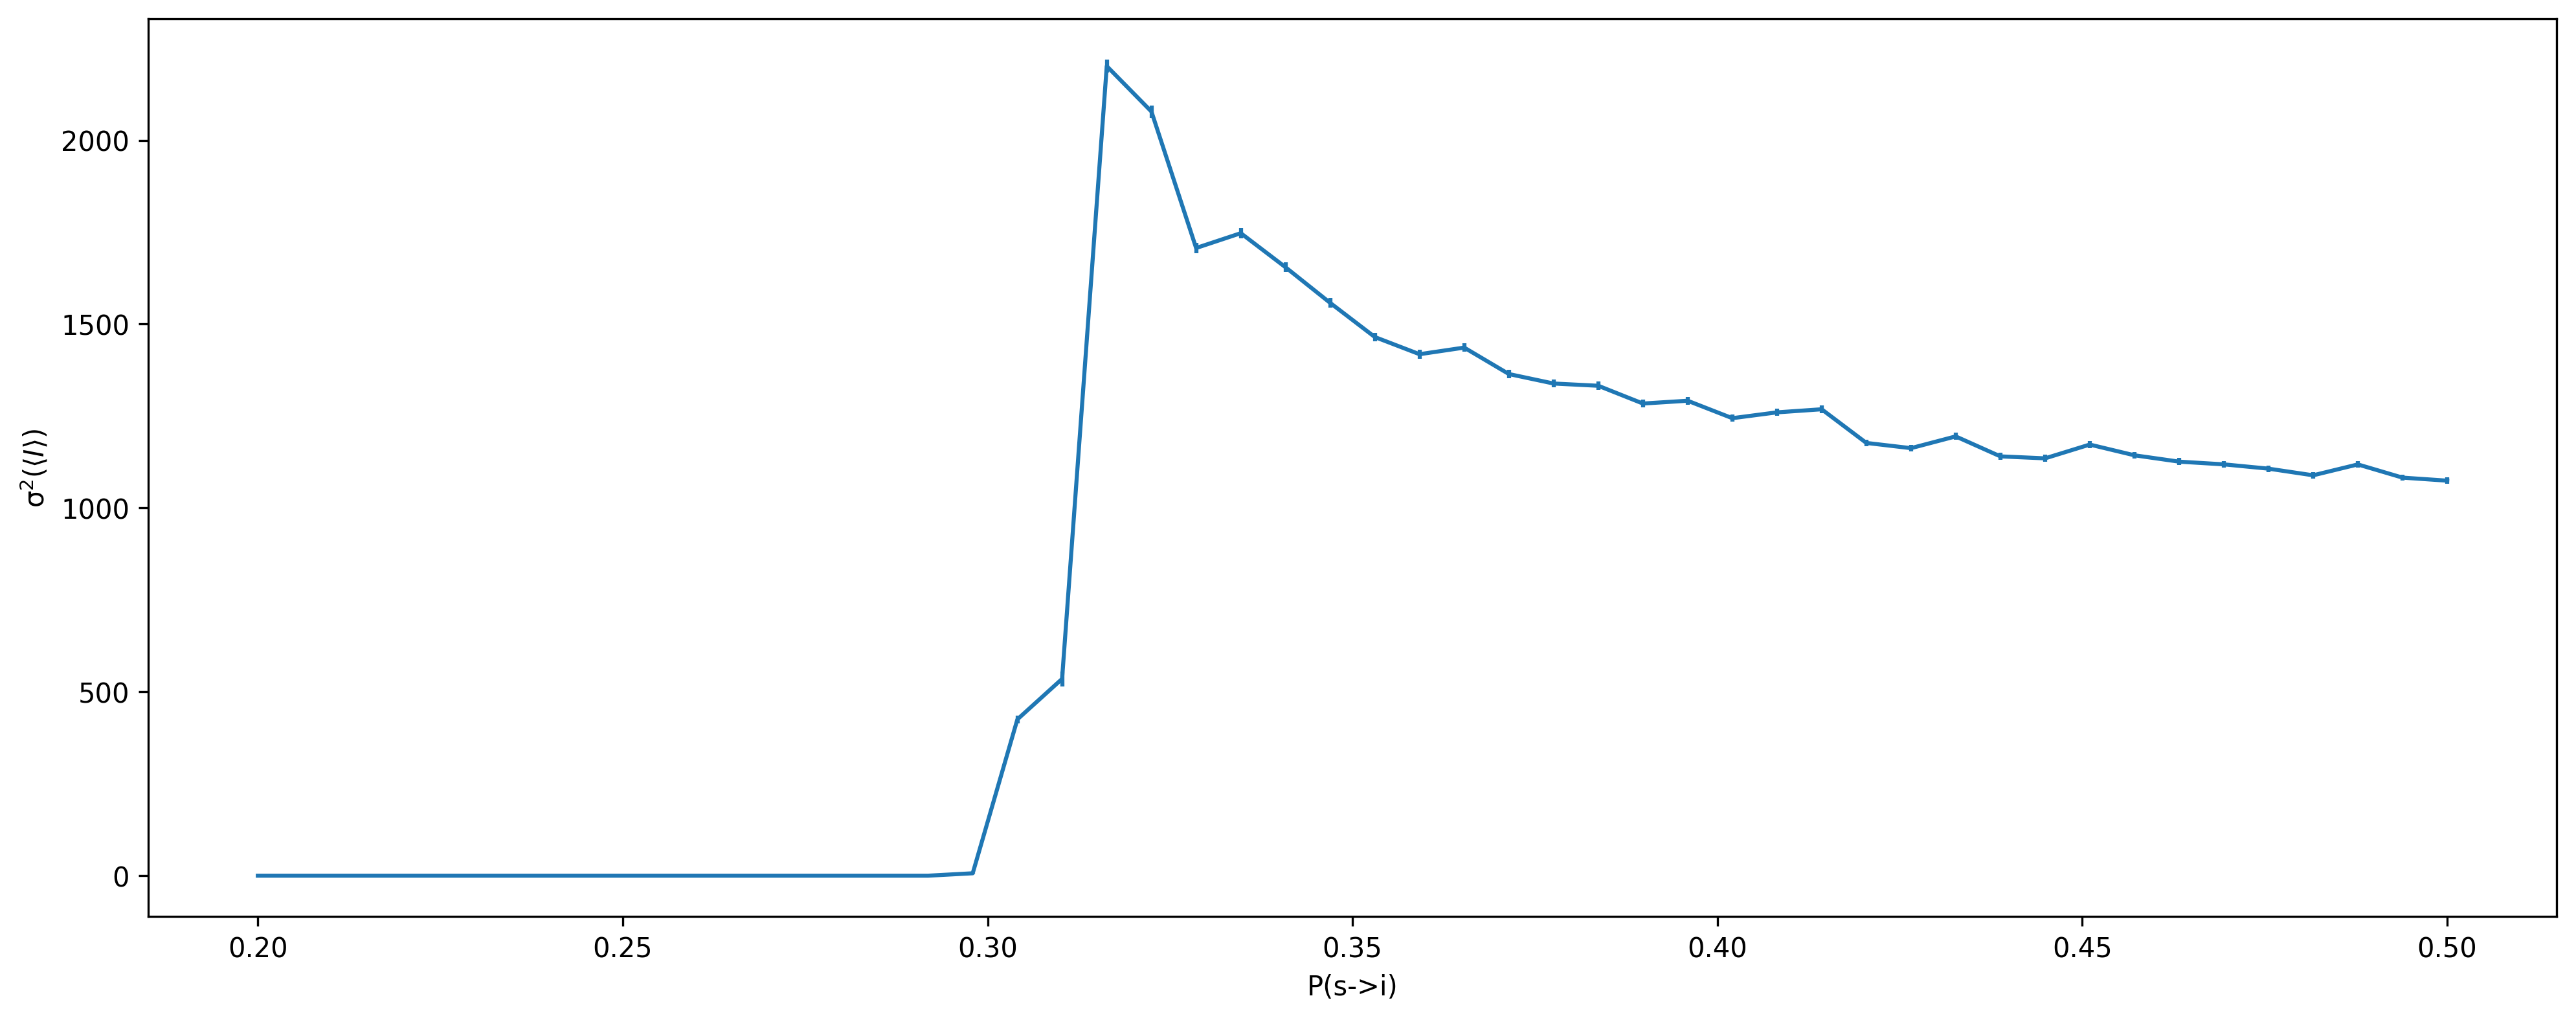

Data behind this chart, as committed beside it:
, P(s->i), Variance, Error
0, 0.2, 0.0, 0.0
1, 0.2061, 0.0, 0.0
2, 0.2122, 0.0, 0.0
3, 0.2184, 0.0, 0.0
4, 0.2245, 0.0, 0.0
5, 0.2306, 0.0, 0.0
6, 0.2367, 0.0, 0.0
7, 0.2429, 0.0, 0.0
8, 0.249, 0.0, 0.0
9, 0.2551, 0.0, 0.0
10, 0.2612, 0.0, 0.0
11, 0.2673, 0.0, 0.0
12, 0.2735, 0.0, 0.0
13, 0.2796, 0.0, 0.0
14, 0.2857, 0.0, 0.0
15, 0.2918, 0.0, 0.0
16, 0.298, 6.566, 0.7715
17, 0.3041, 425.1, 10.85
18, 0.3102, 535.1, 20.4
19, 0.3163, 2201, 17.56
20, 0.3224, 2078, 16.96
21, 0.3286, 1707, 13.99
22, 0.3347, 1747, 14.27
23, 0.3408, 1655, 13.51
24, 0.3469, 1558, 12.69
25, 0.3531, 1465, 11.98
26, 0.3592, 1418, 11.72
27, 0.3653, 1436, 11.47
28, 0.3714, 1364, 11.75
29, 0.3776, 1338, 10.76
30, 0.3837, 1332, 10.89
31, 0.3898, 1284, 10.67
32, 0.3959, 1292, 10.64
33, 0.402, 1244, 9.758
34, 0.4082, 1260, 9.591
35, 0.4143, 1268, 10.02
36, 0.4204, 1177, 9.475
37, 0.4265, 1163, 9.446
38, 0.4327, 1195, 9.941
39, 0.4388, 1140, 9.194
40, 0.4449, 1135, 9.83
41, 0.451, 1172, 9.559
42, 0.4571, 1143, 8.813
43, 0.4633, 1126, 9.52
44, 0.4694, 1119, 9.466
45, 0.4755, 1107, 8.574
46, 0.4816, 1089, 9.039
47, 0.4878, 1118, 9.313
48, 0.4939, 1082, 8.391
49, 0.5, 1074, 9.054
